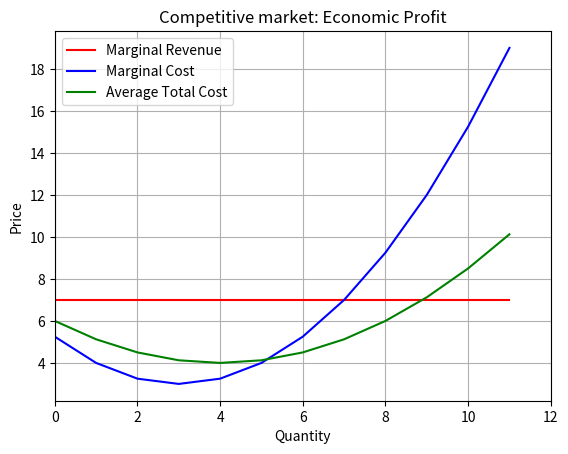

Source code (Python):


import matplotlib.pyplot as plt
import numpy as np


def plot_graph():
    t = np.arange(0, 12)

    plt.plot(t, t-t+7, label="Marginal Revenue", color="red")
    plt.plot(t, (1/4)* pow((t-3),2) + 3, label="Marginal Cost", color="blue")
    plt.plot(t, (1/8)* pow((t-4),2) + 4, label="Average Total Cost", color="green")
    plt.xlabel('Quantity')
    plt.ylabel('Price')
    plt.title(r'Competitive market: Economic Profit')
    plt.xlim([0,12])
    plt.legend()
    plt.grid()
    plt.show()


if __name__ == '__main__':
    plot_graph()
